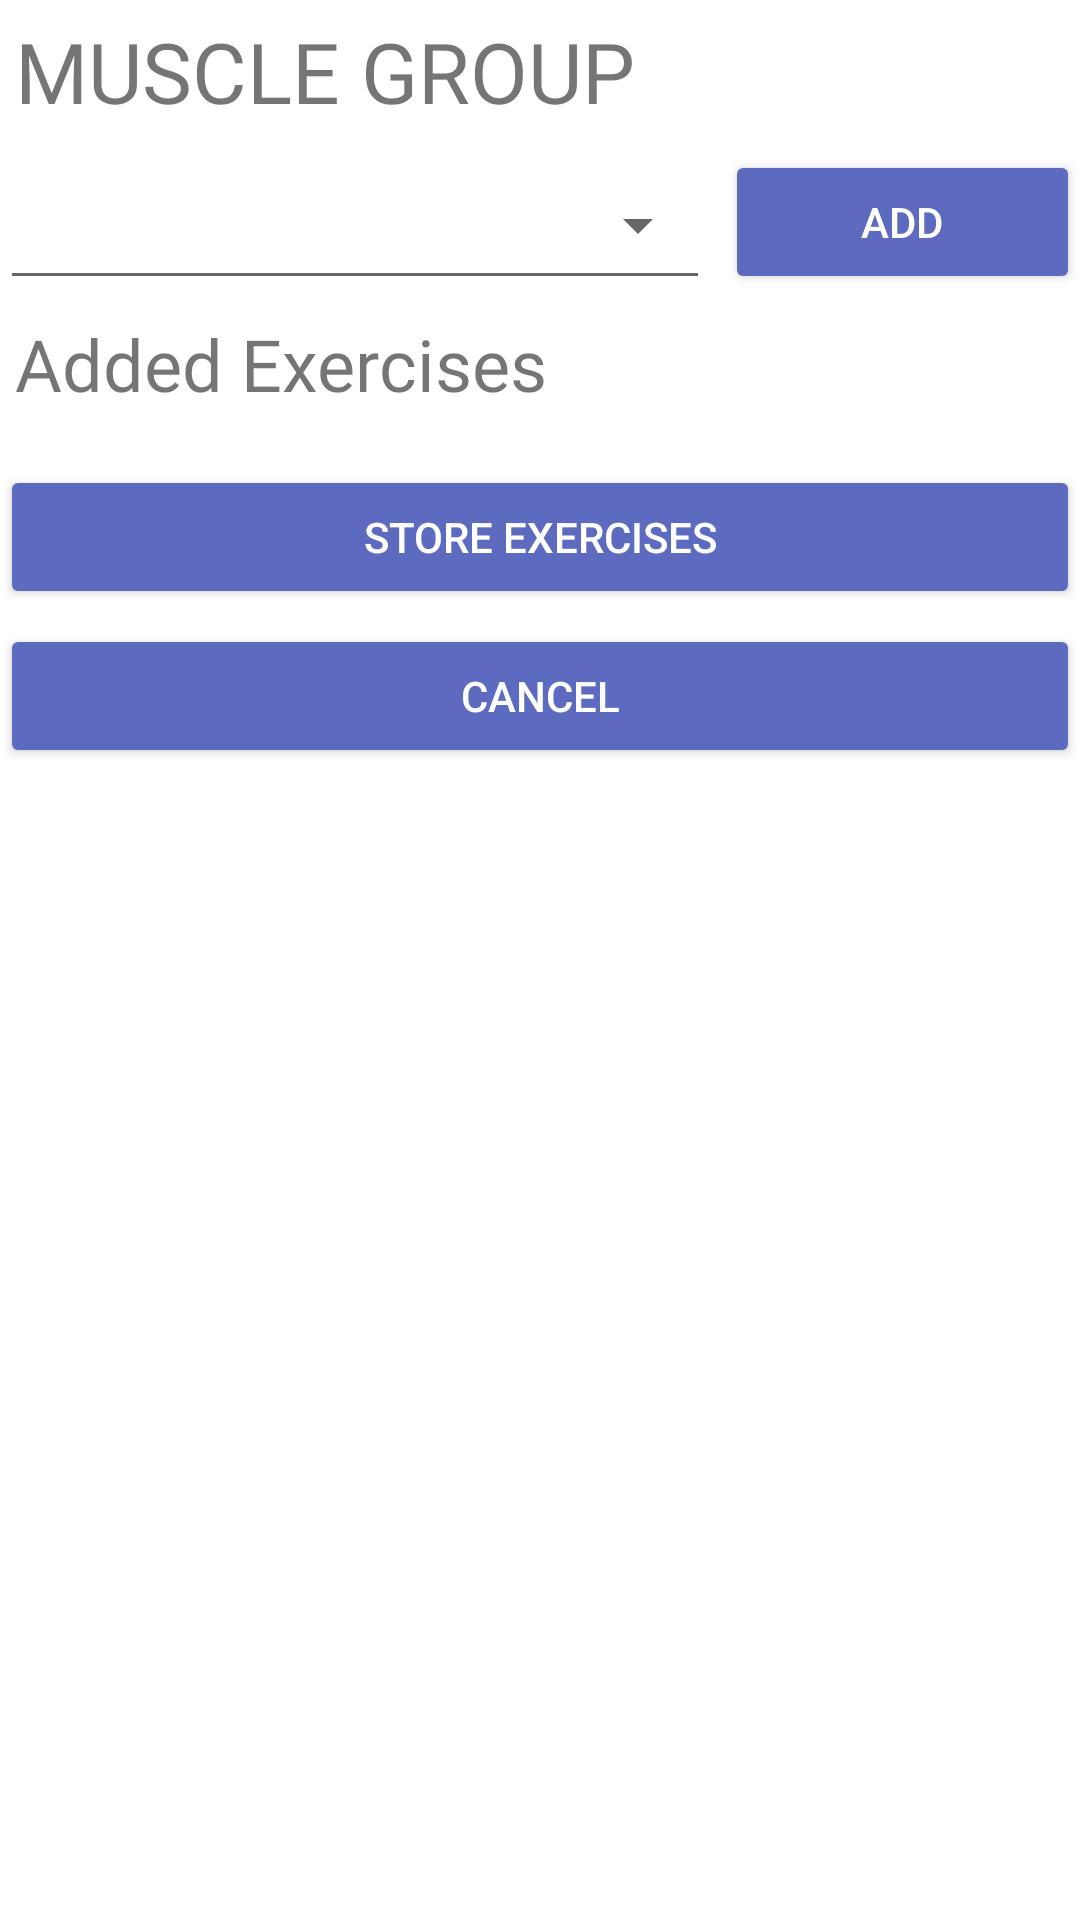

Layout XML and referenced resources for this Android screen:
<!-- AndroidManifest.xml: application theme AppMaterialTheme -->
<!-- res/layout/fragment_muscle_group.xml -->
<?xml version="1.0" encoding="utf-8"?>
<LinearLayout xmlns:android="http://schemas.android.com/apk/res/android"
    xmlns:tools="http://schemas.android.com/tools"
    xmlns:app="http://schemas.android.com/apk/res-auto"
    android:layout_width="match_parent"
    android:layout_height="match_parent"
    android:orientation="vertical"
    tools:context=".Fragments.MuscleGroupFragment"
    android:background="@color/colorWhite"
    android:clickable="true"
    android:focusable="true"
    android:layout_marginStart="10sp"
    android:layout_marginEnd="10sp"
    android:layout_marginBottom="10sp">

    <TextView
        android:id="@+id/muscle_group_title"
        android:text="MUSCLE GROUP"
        android:layout_width="match_parent"
        android:layout_height="50sp"
        android:padding="5sp"
        android:textSize="28sp"
        android:fontFamily="@font/roboto_thin"/>

    <LinearLayout
        android:layout_width="match_parent"
        android:layout_height="wrap_content"
        android:weightSum="3">

        <Spinner
            android:id="@+id/exercise_spinner"
            android:layout_width="0sp"
            android:layout_height="50sp"
            android:layout_weight="2"
            android:layout_marginEnd="5sp"
            android:gravity="center_vertical"
            style="@style/Base.Widget.AppCompat.Spinner.Underlined" />

            <Button
                android:id="@+id/close_fragment"
                android:layout_width="0sp"
                android:layout_height="wrap_content"
                android:layout_weight="1"
                android:textColor="@color/colorWhite"
                android:text="Add"/>
    </LinearLayout>
    <TextView
        android:id="@+id/muscle_group_added_title"
        android:text="Added Exercises"
        android:layout_width="match_parent"
        android:layout_height="50sp"
        android:padding="5sp"
        android:textSize="24sp"
        android:fontFamily="@font/roboto_thin"/>

    <android.support.v4.widget.NestedScrollView
        android:id="@+id/added_exercises_scrollview"
        android:layout_width="match_parent"
        android:layout_height="wrap_content"
        app:layout_behavior="@string/appbar_scrolling_view_behavior">

        <LinearLayout
            android:id="@+id/muscle_group_container"
            android:layout_width="match_parent"
            android:layout_height="match_parent"
            android:orientation="vertical" />
    </android.support.v4.widget.NestedScrollView>

    <Button
        android:id="@+id/store_exercises_button"
        android:layout_width="match_parent"
        android:layout_height="wrap_content"
        android:textColor="@color/colorWhite"
        android:layout_marginTop="5sp"
        android:text="Store exercises" />

    <Button
        android:id="@+id/cancel_store_exercises_button"
        android:layout_width="match_parent"
        android:layout_height="wrap_content"
        android:textColor="@color/colorWhite"
        android:layout_marginTop="5sp"
        android:text="Cancel" />
</LinearLayout>
<!-- resources referenced by this layout -->
<resources>
  <color name="colorWhite">#FFF</color>
  <style name="AppMaterialTheme" parent="SuperMaterialTheme">
          
          <item name="colorButtonNormal">@color/colorButtonFirst</item>
  
          <item name="android:colorControlHighlight">@color/colorBlack</item>
          <item name="android:colorButtonNormal">@color/colorButtonFirst</item>
      </style>
  <style name="SuperMaterialTheme" parent="Theme.AppCompat.Light.NoActionBar">
          <item name="colorPrimary">@color/colorPrimary</item>
          <item name="colorPrimaryDark">@color/colorPrimaryDark</item>
          <item name="colorAccent">@color/colorButtonFirst</item>
      </style>
  <color name="colorButtonFirst">#263238</color>
  <color name="colorBlack">#000</color>
  <color name="colorPrimary">#4F5B62</color>
  <color name="colorPrimaryDark">#263238</color>
</resources>
